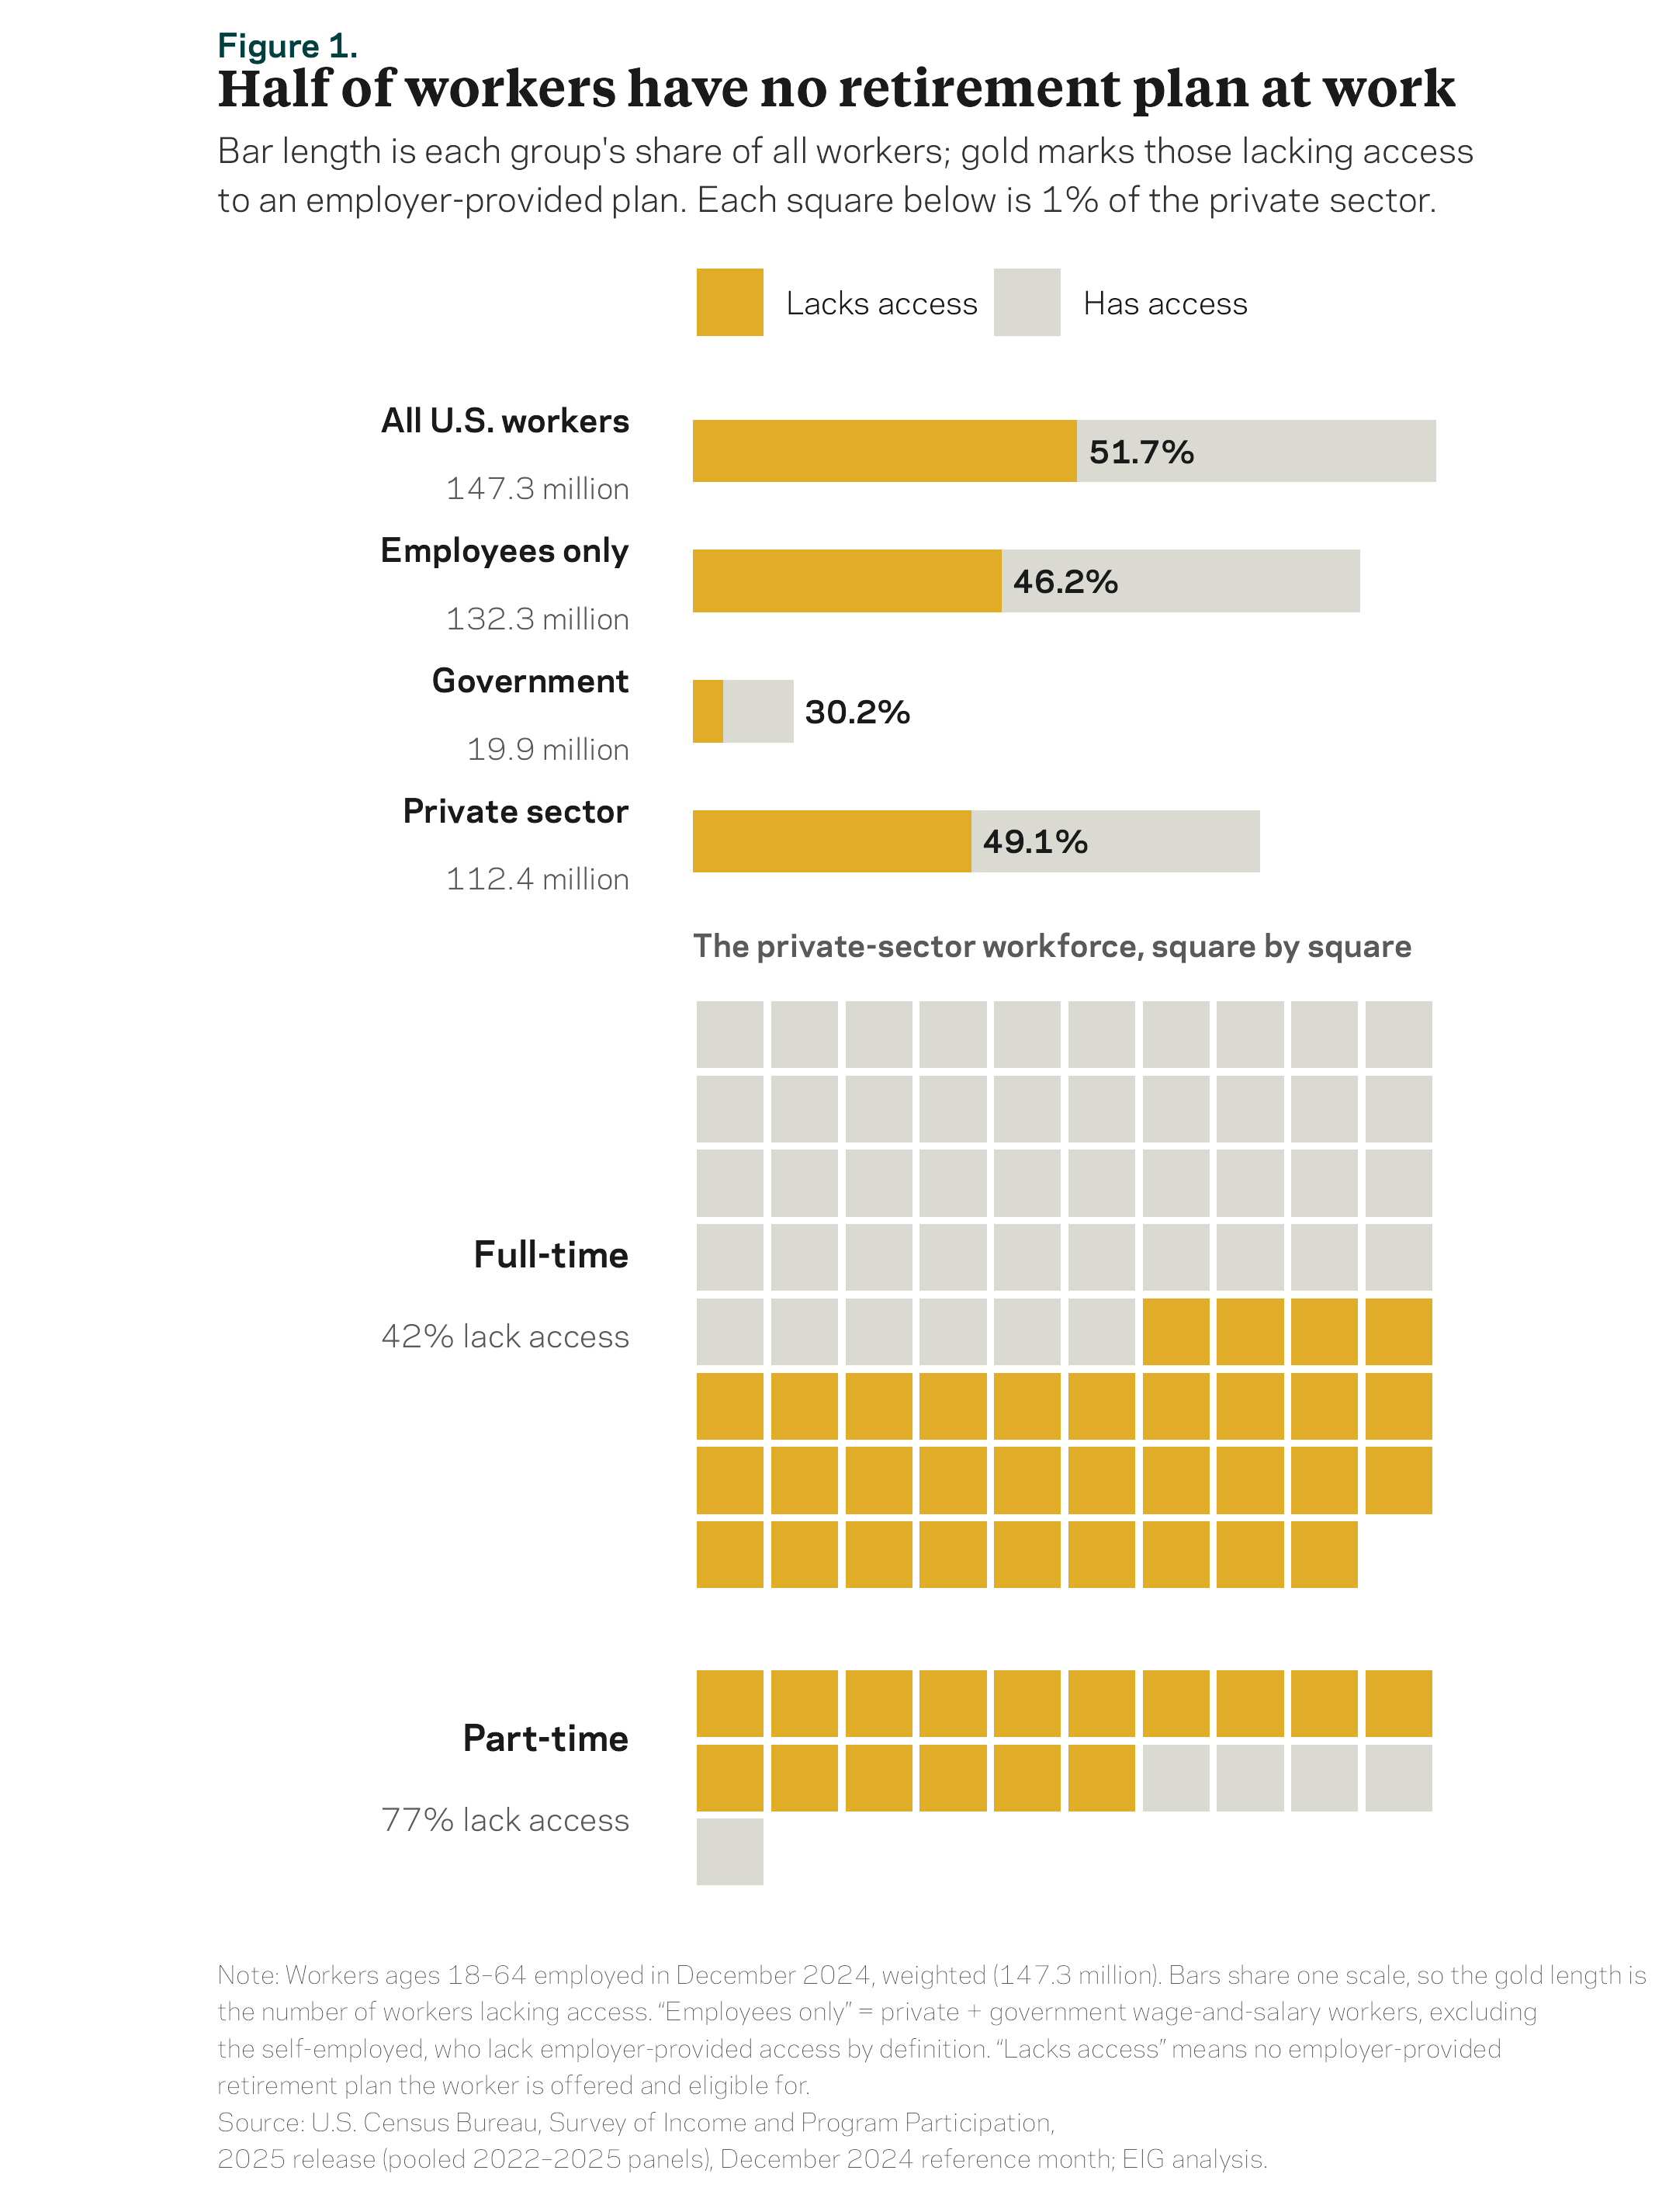

The table this chart was drawn from, first rows:
group, workers_millions, share_of_all_workers, share_of_private, lacking_access_rate, icons_total, icons_lacking
All U.S. workers, 147.3, 1, NA, 0.5171, NA, NA
Employees only (private + government), 132.3, 0.898, NA, 0.4623, NA, NA
Government, 19.92, 0.1352, NA, 0.3023, NA, NA
Private (all), 112.4, 0.7628, 1, 0.4906, 100, 49
Full-time (private), 88.67, NA, 0.7891, 0.4159, 79, 33
Part-time (private), 23.69, NA, 0.2109, 0.7702, 21, 16
